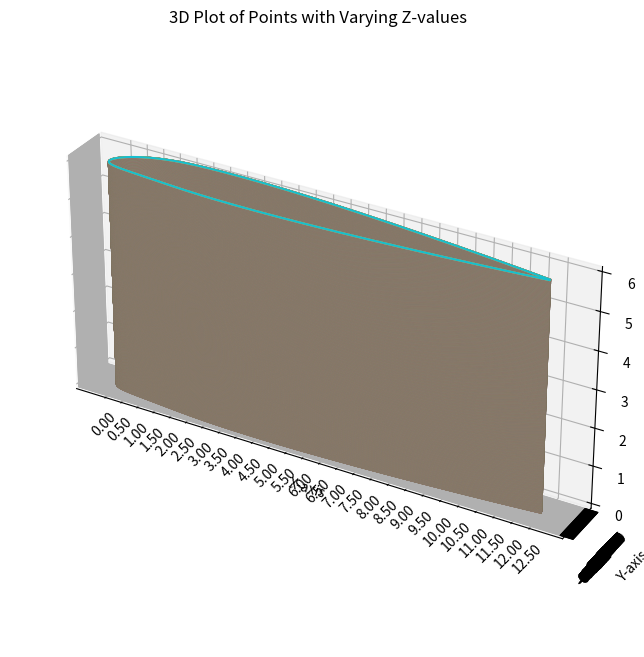

This figure's Python source:

import matplotlib.pyplot as plt
from mpl_toolkits.mplot3d import Axes3D
from math import sqrt
import numpy as np

# Your data points
points = [
  (1.0000000,     0.0011550),
  (0.9974774,     0.0015347),
  (0.9929085,     0.0022197),
  (0.9870521,     0.0030930),
  (0.9801884,     0.0041098),
  (0.9724844,     0.0052425),
  (0.9640559,     0.0064714),
  (0.9549902,     0.0077816),
  (0.9453566,     0.0091607),
  (0.9352124,     0.0105986),
  (0.9246063,     0.0120865),
  (0.9135802,     0.0136169),
  (0.9021712,     0.0151830),
  (0.8904123,     0.0167791),
  (0.8783331,     0.0183998),
  (0.8659609,     0.0200402),
  (0.8533205,     0.0216961),
  (0.8404347,     0.0233634),
  (0.8273250,     0.0250385),
  (0.8140113,     0.0267180),
  (0.8005122,     0.0283987),
  (0.7868454,     0.0300776),
  (0.7730275,     0.0317519),
  (0.7590742,     0.0334190),
  (0.7450005,     0.0350764),
  (0.7308209,     0.0367216),
  (0.7165489,     0.0383523),
  (0.7021977,     0.0399661),
  (0.6877799,     0.0415610),
  (0.6733075,     0.0431348),
  (0.6587922,     0.0446853),
  (0.6442453,     0.0462104),
  (0.6296777,     0.0477082),
  (0.6150998,     0.0491766),
  (0.6005219,     0.0506136),
  (0.5859539,     0.0520172),
  (0.5714054,     0.0533854),
  (0.5568856,     0.0547163),
  (0.5424038,     0.0560080),
  (0.5279688,     0.0572585),
  (0.5135891,     0.0584660),
  (0.4992733,     0.0596285),
  (0.4850295,     0.0607443),
  (0.4708659,     0.0618116),
  (0.4567901,     0.0628285),
  (0.4428100,     0.0637934),
  (0.4289331,     0.0647044),
  (0.4151667,     0.0655602),
  (0.4015181,     0.0663589),
  (0.3879944,     0.0670992),
  (0.3746025,     0.0677795),
  (0.3613493,     0.0683985),
  (0.3482415,     0.0689548),
  (0.3352856,     0.0694473),
  (0.3224882,     0.0698749),
  (0.3098556,     0.0702364),
  (0.2973941,     0.0705309),
  (0.2851099,     0.0707575),
  (0.2730090,     0.0709156),
  (0.2610975,     0.0710045),
  (0.2493812,     0.0710235),
  (0.2378660,     0.0709724),
  (0.2265575,     0.0708508),
  (0.2154615,     0.0706585),
  (0.2045835,     0.0703954),
  (0.1939290,     0.0700598),
  (0.1835034,     0.0696387),
  (0.1733122,     0.0691158),
  (0.1633605,     0.0684775),
  (0.1536536,     0.0677125),
  (0.1441967,     0.0668117),
  (0.1349949,     0.0657687),
  (0.1260533,     0.0645791),
  (0.1173767,     0.0632405),
  (0.1089702,     0.0617527),
  (0.1008386,     0.0601172),
  (0.0929867,     0.0583376),
  (0.0854193,     0.0564186),
  (0.0781412,     0.0543670),
  (0.0711569,     0.0521905),
  (0.0644712,     0.0498982),
  (0.0580885,     0.0475002),
  (0.0520135,     0.0450075),
  (0.0462506,     0.0424319),
  (0.0408043,     0.0397859),
  (0.0356789,     0.0370821),
  (0.0308789,     0.0343336),
  (0.0264085,     0.0315535),
  (0.0222721,     0.0287550),
  (0.0184738,     0.0259510),
  (0.0150180,     0.0231540),
  (0.0119087,     0.0203760),
  (0.0091501,     0.0176283),
  (0.0067463,     0.0149216),
  (0.0047014,     0.0122654),
  (0.0030194,     0.0096684),
  (0.0017043,     0.0071379),
  (0.0007601,     0.0046801),
  (0.0001907,     0.0022997),
  (0.0000000,     0.0000000),
  (0.0001907,    -0.0021835),
  (0.0007601,    -0.0042182),
  (0.0017043,    -0.0061073),
  (0.0030194,    -0.0078554),
  (0.0047014,    -0.0094676),
  (0.0067463,    -0.0109506),
  (0.0091501,    -0.0123117),
  (0.0119087,    -0.0135589),
  (0.0150180,    -0.0147013),
  (0.0184738,    -0.0157481),
  (0.0222721,    -0.0167094),
  (0.0264085,    -0.0175954),
  (0.0308789,    -0.0184166),
  (0.0356789,    -0.0191837),
  (0.0408043,    -0.0199071),
  (0.0462506,    -0.0205971),
  (0.0520135,    -0.0212639),
  (0.0580885,    -0.0219171),
  (0.0644712,    -0.0225655),
  (0.0711569,    -0.0232174),
  (0.0781412,    -0.0238802),
  (0.0854193,    -0.0245603),
  (0.0929867,    -0.0252629),
  (0.1008386,    -0.0259919),
  (0.1089702,    -0.0267498),
  (0.1173767,    -0.0275378),
  (0.1260533,    -0.0283552),
  (0.1349949,    -0.0291996),
  (0.1441967,    -0.0300670),
  (0.1536536,    -0.0309512),
  (0.1633605,    -0.0318440),
  (0.1733122,    -0.0327352),
  (0.1835034,    -0.0336123),
  (0.1939290,    -0.0344608),
  (0.2045835,    -0.0352636),
  (0.2154615,    -0.0360072),
  (0.2265575,    -0.0366896),
  (0.2378660,    -0.0373107),
  (0.2493812,    -0.0378704),
  (0.2610975,    -0.0383688),
  (0.2730090,    -0.0388061),
  (0.2851099,    -0.0391824),
  (0.2973941,    -0.0394983),
  (0.3098556,    -0.0397542),
  (0.3224882,    -0.0399507),
  (0.3352856,    -0.0400884),
  (0.3482415,    -0.0401681),
  (0.3613493,    -0.0401907),
  (0.3746025,    -0.0401571),
  (0.3879944,    -0.0400683),
  (0.4015181,    -0.0399253),
  (0.4151667,    -0.0397294),
  (0.4289331,    -0.0394817),
  (0.4428100,    -0.0391835),
  (0.4567901,    -0.0388362),
  (0.4708659,    -0.0384409),
  (0.4850295,    -0.0379993),
  (0.4992733,    -0.0375126),
  (0.5135891,    -0.0369823),
  (0.5279688,    -0.0364100),
  (0.5424038,    -0.0357970),
  (0.5568856,    -0.0351449),
  (0.5714054,    -0.0344553),
  (0.5859539,    -0.0337297),
  (0.6005219,    -0.0329695),
  (0.6150998,    -0.0321764),
  (0.6296777,    -0.0313519),
  (0.6442453,    -0.0304976),
  (0.6587922,    -0.0296149),
  (0.6733075,    -0.0287055),
  (0.6877799,    -0.0277710),
  (0.7021977,    -0.0268129),
  (0.7165489,    -0.0258329),
  (0.7308209,    -0.0248326),
  (0.7450005,    -0.0238137),
  (0.7590742,    -0.0227779),
  (0.7730275,    -0.0217271),
  (0.7868454,    -0.0206630),
  (0.8005122,    -0.0195878),
  (0.8140113,    -0.0185033),
  (0.8273250,    -0.0174119),
  (0.8404347,    -0.0163158),
  (0.8533205,    -0.0152176),
  (0.8659609,    -0.0141200),
  (0.8783331,    -0.0130260),
  (0.8904123,    -0.0119389),
  (0.9021712,    -0.0108622),
  (0.9135802,    -0.0097999),
  (0.9246063,    -0.0087565),
  (0.9352124,    -0.0077371),
  (0.9453566,    -0.0067472),
  (0.9549902,    -0.0057936),
  (0.9640559,    -0.0048839),
  (0.9724844,    -0.0040272),
  (0.9801884,    -0.0032348),
  (0.9870521,    -0.0025212),
  (0.9929085,    -0.0019065),
  (0.9974774,    -0.0014232),
  (1.0000000,    -0.0011550)
]
# Separate x and y coordinates
x_values, y_values = zip(*points)

# Find the maximum x value
max_x = max(x_values)

# Calculate the factor to transform the maximum x to 12.5
factor = 12.5 / max_x

# Multiply all x and y values by the calculated factor
x_values = [x * factor for x in x_values]
y_values = [y * factor for y in y_values]

# Generate more z values for smoother representation
z_values = np.linspace(0, 6, 10000)

# Create a 3D plot
fig = plt.figure(figsize=(10, 8))  # Adjust the figure size as needed
ax = fig.add_subplot(111, projection='3d')

# Plot all (x, y) values for each z value
for z in z_values:
    ax.plot(x_values, y_values, z, marker='', linestyle='-')

# Set plot title and labels
ax.set_title('3D Plot of Points with Varying Z-values')
ax.set_xlabel('X-axis')
ax.set_ylabel('Y-axis')
ax.set_zlabel('Z-axis')

# Set x-axis ticks and grid in increments of 0.01
x_ticks = np.arange(0, 12.51, 0.5)
ax.set_xticks(x_ticks)
ax.set_xticklabels(["{:.2f}".format(tick) for tick in x_ticks], rotation=45)

# Set y-axis ticks and grid to match x-axis
y_ticks = np.arange(min(y_values), max(y_values) + 0.01, 0.01)
ax.set_yticks(y_ticks)
ax.set_yticklabels(["{:.2f}".format(tick) for tick in y_ticks], rotation=45)

# Ensure equal aspect ratio
ax.set_box_aspect([np.ptp(arr) for arr in [x_values, y_values, z_values]])

# Show the plot
plt.show()

def calculate_area1(points1):
    sum = 0
    for i in range(len(points1)-1):
         sum += sqrt((points1[i][0] - points1[i + 1][0])**2 + (points1[i][1] - points1[i + 1][1])**2)
    area = sum * 75
    return area

def calculate_area2(points2):
    sum = 0
    for i in range(len(points2)-1):
         sum += sqrt((points2[i][0] - points2[i + 1][0])**2 + (points2[i][1] - points2[i+1][1])**2)
    area = sum * 75
    return area

# Your data points
points1 = [
  (1.0000000*12.5,     0.0011550),
  (0.9974774*12.5,     0.0015347),
  (0.9929085*12.5,     0.0022197),
  (0.9870521*12.5,     0.0030930),
  (0.9801884*12.5,     0.0041098),
  (0.9724844*12.5,     0.0052425),
  (0.9640559*12.5,     0.0064714),
  (0.9549902*12.5,     0.0077816),
  (0.9453566*12.5,     0.0091607),
  (0.9352124*12.5,     0.0105986),
  (0.9246063*12.5,     0.0120865),
  (0.9135802*12.5,     0.0136169),
  (0.9021712*12.5,     0.0151830),
  (0.8904123*12.5,     0.0167791),
  (0.8783331*12.5,     0.0183998),
  (0.8659609*12.5,     0.0200402),
  (0.8533205*12.5,     0.0216961),
  (0.8404347*12.5,     0.0233634),
  (0.8273250*12.5,     0.0250385),
  (0.8140113*12.5,     0.0267180),
  (0.8005122*12.5,     0.0283987),
  (0.7868454*12.5,     0.0300776),
  (0.7730275*12.5,     0.0317519),
  (0.7590742*12.5,     0.0334190),
  (0.7450005*12.5,     0.0350764),
  (0.7308209*12.5,     0.0367216),
  (0.7165489*12.5,     0.0383523),
  (0.7021977*12.5,     0.0399661),
  (0.6877799*12.5,     0.0415610),
  (0.6733075*12.5,     0.0431348),
  (0.6587922*12.5,     0.0446853),
  (0.6442453*12.5,     0.0462104),
  (0.6296777*12.5,     0.0477082),
  (0.6150998*12.5,     0.0491766),
  (0.6005219*12.5,     0.0506136),
  (0.5859539*12.5,     0.0520172),
  (0.5714054*12.5,     0.0533854),
  (0.5568856*12.5,     0.0547163),
  (0.5424038*12.5,     0.0560080),
  (0.5279688*12.5,     0.0572585),
  (0.5135891*12.5,     0.0584660),
  (0.4992733*12.5,     0.0596285),
  (0.4850295*12.5,     0.0607443),
  (0.4708659*12.5,     0.0618116),
  (0.4567901*12.5,     0.0628285),
  (0.4428100*12.5,     0.0637934),
  (0.4289331*12.5,     0.0647044),
  (0.4151667*12.5,     0.0655602),
  (0.4015181*12.5,     0.0663589),
  (0.3879944*12.5,     0.0670992),
  (0.3746025*12.5,     0.0677795),
  (0.3613493*12.5,     0.0683985),
  (0.3482415*12.5,     0.0689548),
  (0.3352856*12.5,     0.0694473),
  (0.3224882*12.5,     0.0698749),
  (0.3098556*12.5,     0.0702364),
  (0.2973941*12.5,     0.0705309),
  (0.2851099*12.5,     0.0707575),
  (0.2730090*12.5,     0.0709156),
  (0.2610975*12.5,     0.0710045),
  (0.2493812*12.5,     0.0710235),
  (0.2378660*12.5,     0.0709724),
  (0.2265575*12.5,     0.0708508),
  (0.2154615*12.5,     0.0706585),
  (0.2045835*12.5,     0.0703954),
  (0.1939290*12.5,     0.0700598),
  (0.1835034*12.5,     0.0696387),
  (0.1733122*12.5,     0.0691158),
  (0.1633605*12.5,     0.0684775),
  (0.1536536*12.5,     0.0677125),
  (0.1441967*12.5,     0.0668117),
  (0.1349949*12.5,     0.0657687),
  (0.1260533*12.5,     0.0645791),
  (0.1173767*12.5,     0.0632405),
  (0.1089702*12.5,     0.0617527),
  (0.1008386*12.5,     0.0601172),
  (0.0929867*12.5,     0.0583376),
  (0.0854193*12.5,     0.0564186),
  (0.0781412*12.5,     0.0543670),
  (0.0711569*12.5,     0.0521905),
  (0.0644712*12.5,     0.0498982),
  (0.0580885*12.5,     0.0475002),
  (0.0520135*12.5,     0.0450075),
  (0.0462506*12.5,     0.0424319),
  (0.0408043*12.5,     0.0397859),
  (0.0356789*12.5,     0.0370821),
  (0.0308789*12.5,     0.0343336),
  (0.0264085*12.5,     0.0315535),
  (0.0222721*12.5,     0.0287550),
  (0.0184738*12.5,     0.0259510),
  (0.0150180*12.5,     0.0231540),
  (0.0119087*12.5,     0.0203760),
  (0.0091501*12.5,     0.0176283),
  (0.0067463*12.5,     0.0149216),
  (0.0047014*12.5,     0.0122654),
  (0.0030194*12.5,     0.0096684),
  (0.0017043*12.5,     0.0071379),
  (0.0007601*12.5,     0.0046801),
  (0.0001907*12.5,     0.0022997),
  (0.0000000*12.5,     0.0000000)
]

points2=[
  (0.0001907*12.5,    -0.0021835),
  (0.0007601*12.5,    -0.0042182),
  (0.0017043*12.5,    -0.0061073),
  (0.0030194*12.5,    -0.0078554),
  (0.0047014*12.5,    -0.0094676),
  (0.0067463*12.5,    -0.0109506),
  (0.0091501*12.5,    -0.0123117),
  (0.0119087*12.5,    -0.0135589),
  (0.0150180*12.5,    -0.0147013),
  (0.0184738*12.5,    -0.0157481),
  (0.0222721*12.5,    -0.0167094),
  (0.0264085*12.5,    -0.0175954),
  (0.0308789*12.5,    -0.0184166),
  (0.0356789*12.5,    -0.0191837),
  (0.0408043*12.5,    -0.0199071),
  (0.0462506*12.5,    -0.0205971),
  (0.0520135*12.5,    -0.0212639),
  (0.0580885*12.5,    -0.0219171),
  (0.0644712*12.5,    -0.0225655),
  (0.0711569*12.5,    -0.0232174),
  (0.0781412*12.5,    -0.0238802),
  (0.0854193*12.5,    -0.0245603),
  (0.0929867*12.5,    -0.0252629),
  (0.1008386*12.5,    -0.0259919),
  (0.1089702*12.5,    -0.0267498),
  (0.1173767*12.5,    -0.0275378),
  (0.1260533*12.5,    -0.0283552),
  (0.1349949*12.5,    -0.0291996),
  (0.1441967*12.5,    -0.0300670),
  (0.1536536*12.5,    -0.0309512),
  (0.1633605*12.5,    -0.0318440),
  (0.1733122*12.5,    -0.0327352),
  (0.1835034*12.5,    -0.0336123),
  (0.1939290*12.5,    -0.0344608),
  (0.2045835*12.5,    -0.0352636),
  (0.2154615*12.5,    -0.0360072),
  (0.2265575*12.5,    -0.0366896),
  (0.2378660*12.5,    -0.0373107),
  (0.2493812*12.5,    -0.0378704),
  (0.2610975*12.5,    -0.0383688),
  (0.2730090*12.5,    -0.0388061),
  (0.2851099*12.5,    -0.0391824),
  (0.2973941*12.5,    -0.0394983),
  (0.3098556*12.5,    -0.0397542),
  (0.3224882*12.5,    -0.0399507),
  (0.3352856*12.5,    -0.0400884),
  (0.3482415*12.5,    -0.0401681),
  (0.3613493*12.5,    -0.0401907),
  (0.3746025*12.5,    -0.0401571),
  (0.3879944*12.5,    -0.0400683),
  (0.4015181*12.5,    -0.0399253),
  (0.4151667*12.5,    -0.0397294),
  (0.4289331*12.5,    -0.0394817),
  (0.4428100*12.5,    -0.0391835),
  (0.4567901*12.5,    -0.0388362),
  (0.4708659*12.5,    -0.0384409),
  (0.4850295*12.5,    -0.0379993),
  (0.4992733*12.5,    -0.0375126),
  (0.5135891*12.5,    -0.0369823),
  (0.5279688*12.5,    -0.0364100),
  (0.5424038*12.5,    -0.0357970),
  (0.5568856*12.5,    -0.0351449),
  (0.5714054*12.5,    -0.0344553),
  (0.5859539*12.5,    -0.0337297),
  (0.6005219*12.5,    -0.0329695),
  (0.6150998*12.5,    -0.0321764),
  (0.6296777*12.5,    -0.0313519),
  (0.6442453*12.5,    -0.0304976),
  (0.6587922*12.5,    -0.0296149),
  (0.6733075*12.5,    -0.0287055),
  (0.6877799*12.5,    -0.0277710),
  (0.7021977*12.5,    -0.0268129),
  (0.7165489*12.5,    -0.0258329),
  (0.7308209*12.5,    -0.0248326),
  (0.7450005*12.5,    -0.0238137),
  (0.7590742*12.5,    -0.0227779),
  (0.7730275*12.5,    -0.0217271),
  (0.7868454*12.5,    -0.0206630),
  (0.8005122*12.5,    -0.0195878),
  (0.8140113*12.5,    -0.0185033),
  (0.8273250*12.5,    -0.0174119),
  (0.8404347*12.5,    -0.0163158),
  (0.8533205*12.5,    -0.0152176),
  (0.8659609*12.5,    -0.0141200),
  (0.8783331*12.5,    -0.0130260),
  (0.8904123*12.5,    -0.0119389),
  (0.9021712*12.5,    -0.0108622),
  (0.9135802*12.5,    -0.0097999),
  (0.9246063*12.5,    -0.0087565),
  (0.9352124*12.5,    -0.0077371),
  (0.9453566*12.5,    -0.0067472),
  (0.9549902*12.5,    -0.0057936),
  (0.9640559*12.5,    -0.0048839),
  (0.9724844*12.5,    -0.0040272),
  (0.9801884*12.5,    -0.0032348),
  (0.9870521*12.5,    -0.0025212),
  (0.9929085*12.5,    -0.0019065),
  (0.9974774*12.5,    -0.0014232),
  (1.0000000*12.5,    -0.0011550)
]

# Calculate *12.5area
area1 = calculate_area1(points1)
area2 = calculate_area2(points2)
print("Area of the closed figure:", area1 + area2)
